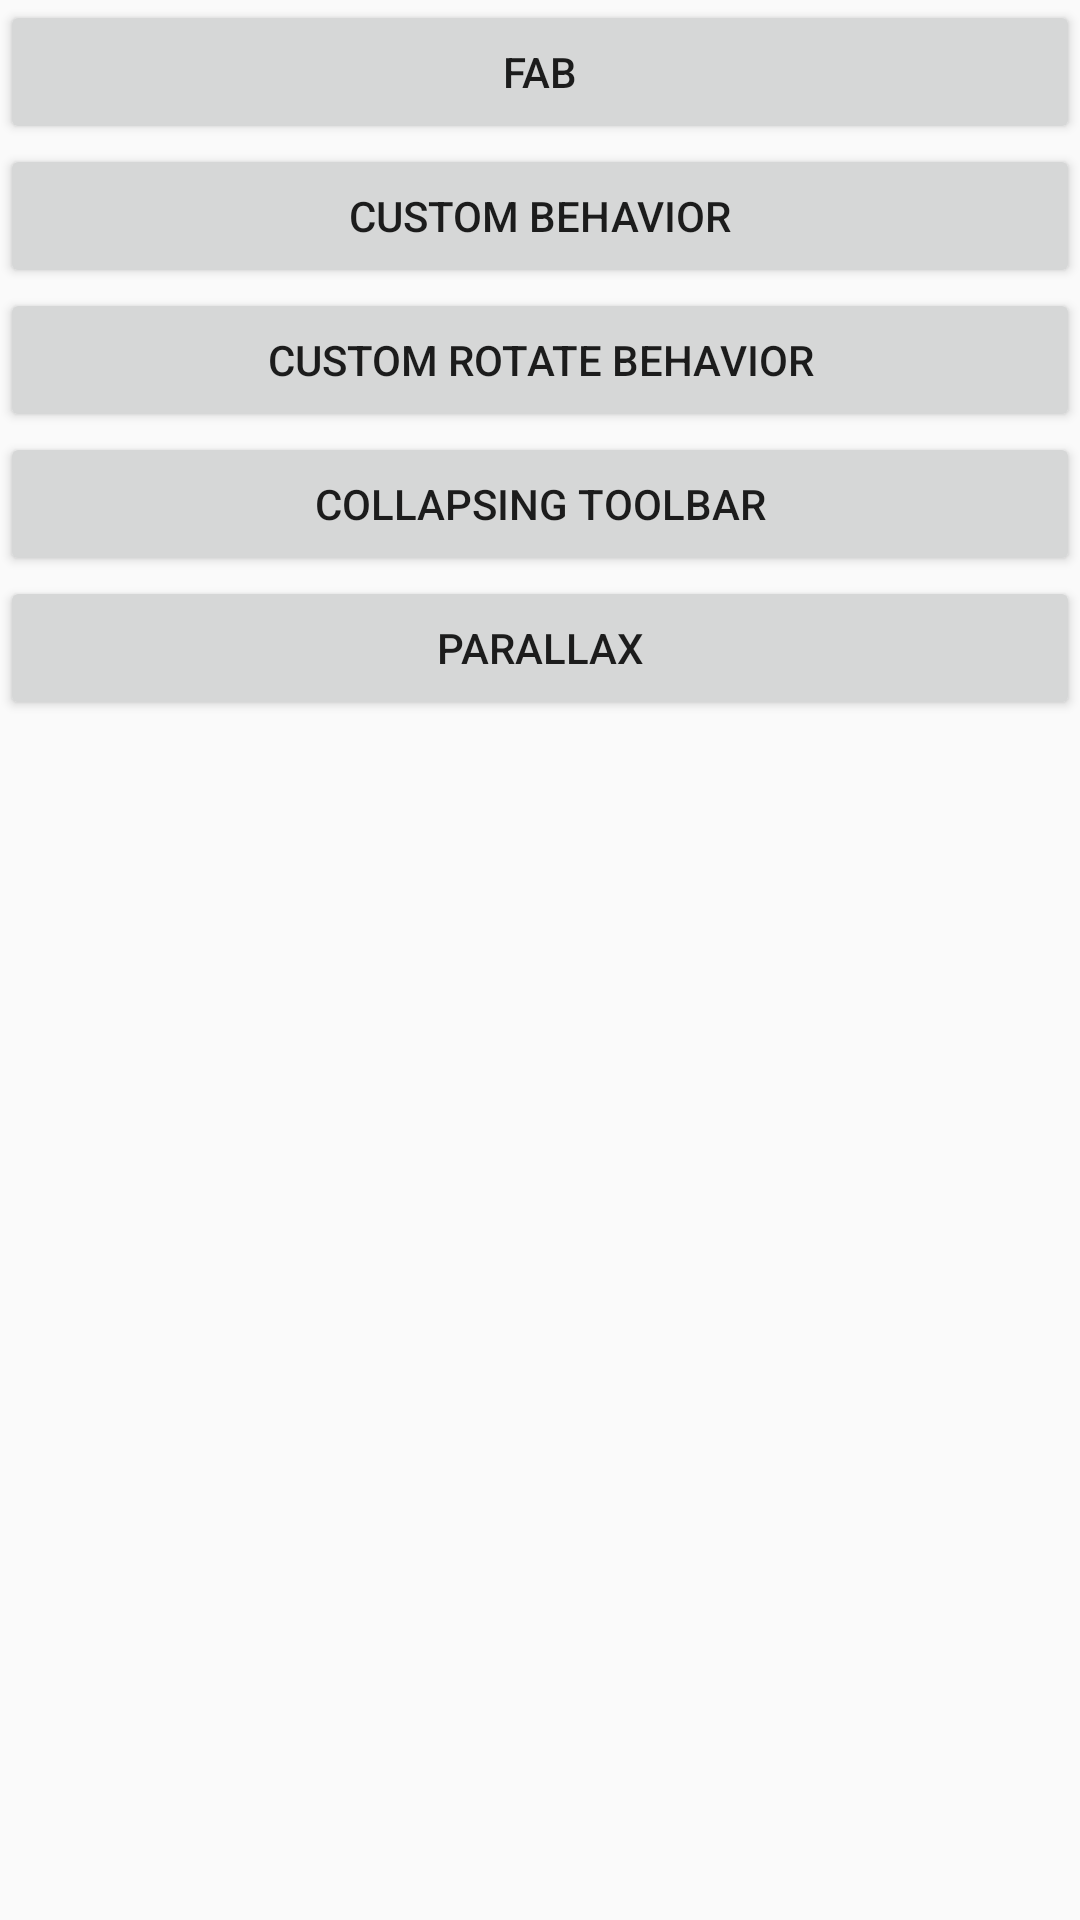

Write the Android layout XML for this screen, with the resource values it uses.
<!-- AndroidManifest.xml: application theme AppTheme -->
<!-- res/layout/activity_coordinator_layout.xml -->
<?xml version="1.0" encoding="utf-8"?>
<LinearLayout xmlns:android="http://schemas.android.com/apk/res/android"
    xmlns:app="http://schemas.android.com/apk/res-auto"
    xmlns:tools="http://schemas.android.com/tools"
    android:layout_width="match_parent"
    android:layout_height="match_parent"
    android:orientation="vertical"
    tools:context=".coordinator.CoordinatorLayoutActivity">

    <Button
        android:id="@+id/btnFab"
        android:layout_width="match_parent"
        android:layout_height="wrap_content"
        android:text="@string/fab"/>

    <Button
        android:id="@+id/btnCustomBehavior"
        android:layout_width="match_parent"
        android:layout_height="wrap_content"
        android:text="@string/custom_behavior"/>

    <Button
        android:id="@+id/btnCustomRotateBehavior"
        android:layout_width="match_parent"
        android:layout_height="wrap_content"
        android:text="@string/custom_rotate_behavior"/>

    <Button
        android:id="@+id/btnCollapsingToolbar"
        android:layout_width="match_parent"
        android:layout_height="wrap_content"
        android:text="@string/collapsing_toolbar"/>

    <Button
        android:id="@+id/btnParallax"
        android:layout_width="match_parent"
        android:layout_height="wrap_content"
        android:text="@string/parallax"/>

</LinearLayout>
<!-- resources referenced by this layout -->
<resources>
  <string name="collapsing_toolbar">Collapsing Toolbar</string>
  <string name="custom_behavior">Custom Behavior</string>
  <string name="custom_rotate_behavior">Custom Rotate Behavior</string>
  <string name="fab">FAB</string>
  <string name="parallax">Parallax</string>
  <style name="AppTheme" parent="Theme.MaterialComponents.Light.DarkActionBar">
          
          <item name="colorPrimary">@color/colorPrimary</item>
          <item name="colorPrimaryDark">@color/colorPrimaryDark</item>
          <item name="colorAccent">@color/colorAccent</item>
      </style>
  <color name="colorPrimary">#3F51B5</color>
  <color name="colorPrimaryDark">#303F9F</color>
  <color name="colorAccent">#FF4081</color>
</resources>
